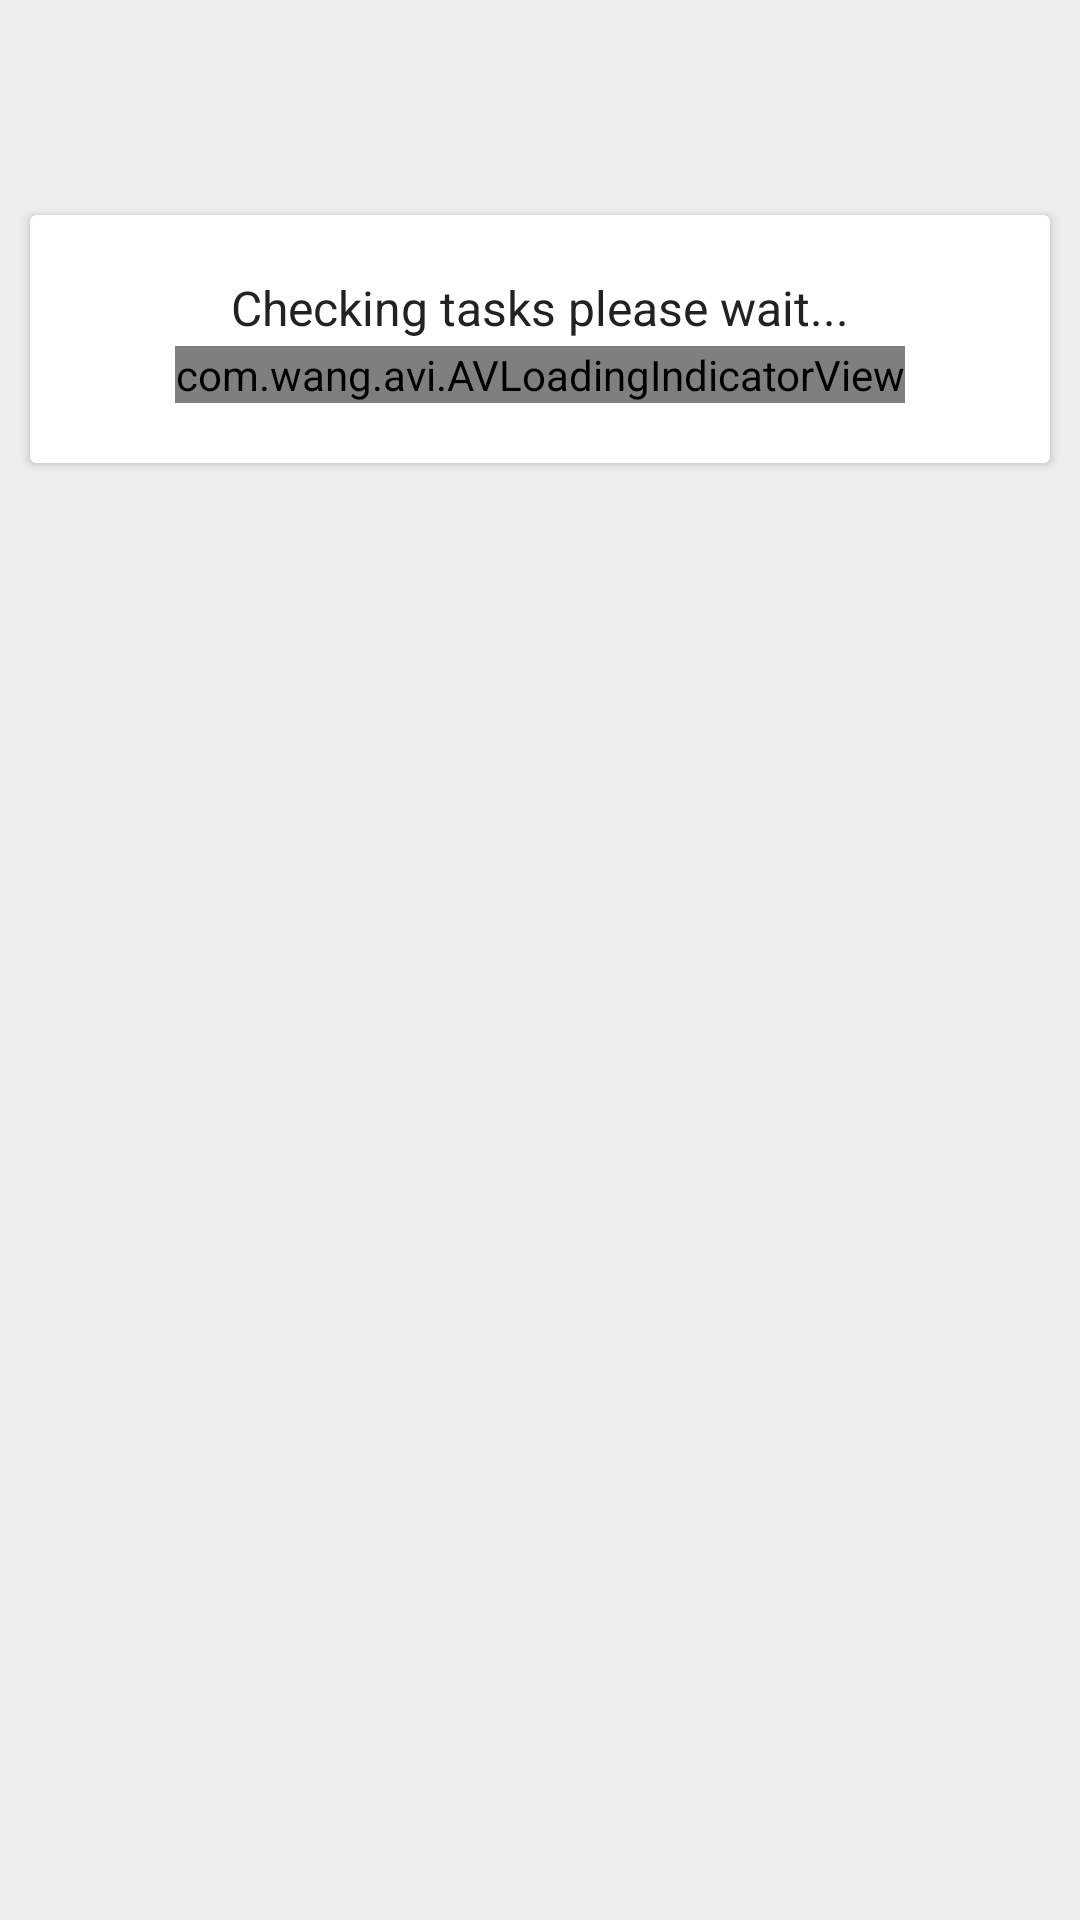

Android layout source for this screen:
<!-- AndroidManifest.xml: application theme AppTheme -->
<!-- res/layout/activity_worker_dashboard.xml -->
<?xml version="1.0" encoding="utf-8"?>
<FrameLayout xmlns:android="http://schemas.android.com/apk/res/android"
    xmlns:app="http://schemas.android.com/apk/res-auto"
    xmlns:tools="http://schemas.android.com/tools"
    android:id="@+id/workerDashboardParentLayout"
    android:background="@color/lighterBackground"
    android:layout_width="match_parent"
    android:layout_height="match_parent"
    tools:context=".features.dashboard.worker.WorkerWorkerDashboardActivity">

    <LinearLayout
        android:id="@+id/llHomeContainer"
        android:orientation="vertical"
        android:layout_width="match_parent"
        android:layout_height="wrap_content">

        <TextView
            android:id="@+id/tvWolcomeMessage"
            style="@style/mediumDarkLabel"
            android:layout_gravity="center"
            android:layout_margin="20dp"/>

        <android.support.v7.widget.CardView
            android:layout_margin="10dp"
            android:layout_width="match_parent"
            android:layout_height="wrap_content">

            <LinearLayout
                android:orientation="vertical"
                android:layout_width="match_parent"
                android:layout_height="wrap_content">

                <LinearLayout
                    android:orientation="vertical"
                    android:id="@+id/llCheckingMessage"
                    android:layout_width="match_parent"
                    android:layout_height="wrap_content"
                    android:layout_margin="20dp">

                    <TextView
                        style="@style/mediumDarkLabel"
                        android:gravity="center"
                        android:layout_marginBottom="2dp"
                        android:text="@string/checking_tasks_please_wait"/>

                    <com.wang.avi.AVLoadingIndicatorView
                        android:id="@+id/progressBarLoading"
                        android:layout_gravity="center"
                        android:layout_width="wrap_content"
                        android:layout_height="wrap_content"
                        app:indicatorName="allScaleMultipleIndicator"
                        app:indicatorColor="@color/darkText"/>

                </LinearLayout>

                <LinearLayout
                    android:id="@+id/llTasksContainer"
                    android:visibility="gone"
                    android:padding="20dp"
                    android:orientation="horizontal"
                    android:layout_width="match_parent"
                    android:layout_height="wrap_content">

                    <LinearLayout
                        android:layout_weight="1"
                        android:orientation="vertical"
                        android:layout_width="wrap_content"
                        android:layout_height="wrap_content"
                        android:onClick="onViewPendingTasksClicked">

                        <TextView
                            style="@style/mediumDarkLabel"
                            android:layout_gravity="center_horizontal"
                            android:gravity="center"
                            android:text="@string/pending_tasks"/>

                        <TextView
                            android:id="@+id/tvPendingCount"
                            style="@style/xlargeDarktLabel"
                            android:layout_gravity="center_horizontal"
                            android:gravity="center"
                            android:text="0"/>

                    </LinearLayout>

                    <LinearLayout
                        android:layout_weight="1"
                        android:orientation="vertical"
                        android:layout_width="wrap_content"
                        android:layout_height="wrap_content"
                        android:onClick="onViewCompletedTasksClicked">

                        <TextView
                            style="@style/mediumDarkLabel"
                            android:layout_gravity="center_horizontal"
                            android:gravity="center"
                            android:text="@string/completed_tasks"/>

                        <TextView
                            android:id="@+id/tvCompletedCount"
                            style="@style/xlargeDarktLabel"
                            android:layout_gravity="center_horizontal"
                            android:gravity="center"
                            android:text="0"/>

                    </LinearLayout>

                </LinearLayout>

            </LinearLayout>

        </android.support.v7.widget.CardView>

        <android.support.v7.widget.CardView
            android:id="@+id/cvContinueTaskContainer"
            android:visibility="invisible"
            android:layout_margin="10dp"
            android:layout_width="match_parent"
            android:layout_height="wrap_content"
            android:onClick="onContinueTaskClicked">

            <RelativeLayout
                android:layout_margin="20dp"
                android:layout_gravity="center"
                android:layout_width="wrap_content"
                android:layout_height="wrap_content">

                <TextView
                    android:id="@+id/tvContinueTask"
                    style="@style/mediumDarkLabel"
                    android:gravity="center"
                    android:layout_centerVertical="true"
                    android:layout_width="wrap_content"
                    android:text="@string/continue_current_task"/>

                <ImageView
                    android:id="@+id/imgContinue"
                    android:layout_toRightOf="@+id/tvContinueTask"
                    android:layout_width="40dp"
                    android:layout_height="40dp"
                    android:layout_marginLeft="10dp"
                    android:layout_centerVertical="true"
                    android:src="@drawable/ic_continue_dark"/>

            </RelativeLayout>

        </android.support.v7.widget.CardView>

    </LinearLayout>

    <RelativeLayout
        android:id="@+id/rlTasksContainer"
        android:visibility="invisible"
        android:layout_width="match_parent"
        android:layout_height="match_parent">
        <TextView
            android:id="@+id/tvTasksTitle"
            style="@style/mediumDarkLabel"
            android:layout_alignParentTop="true"
            android:layout_gravity="center"
            android:layout_margin="@dimen/medium_view_padding"/>

        <android.support.v7.widget.RecyclerView
            android:layout_below="@+id/tvTasksTitle"
            android:id="@+id/lstTasks"
            android:layout_alignParentBottom="true"
            android:layout_width="match_parent"
            android:layout_height="match_parent"/>

    </RelativeLayout>

    <FrameLayout
        android:id="@+id/flActiveTaskContainer"
        android:visibility="invisible"
        android:layout_width="match_parent"
        android:layout_height="match_parent">

        <android.support.v7.widget.CardView
            android:layout_margin="40dp"
            android:layout_gravity="top"
            android:layout_width="match_parent"
            android:layout_height="wrap_content">

            <RelativeLayout
                android:layout_width="match_parent"
                android:layout_height="wrap_content"
                android:padding="40dp">

                <TextView
                    android:id="@+id/tvActiveTaskHeading"
                    style="@style/largeDarkLabel"
                    android:layout_alignParentTop="true"
                    android:layout_centerHorizontal="true"
                    android:layout_centerVertical="true"
                    android:layout_marginBottom="10dp"
                    android:text="Active task"/>

                <RelativeLayout
                    android:layout_below="@+id/tvActiveTaskHeading"
                    android:id="@+id/detailsContainer"
                    android:layout_width="match_parent"
                    android:layout_height="wrap_content">

                    <ImageView
                        android:id="@+id/imgUserProfpic"
                        android:layout_alignParentLeft="true"
                        android:layout_alignParentStart="true"
                        android:layout_centerVertical="true"
                        android:layout_width="50dp"
                        android:layout_height="50dp"
                        android:src="@drawable/ic_tasks_dark"/>

                    <TextView
                        android:id="@+id/txtActiveTaskDescription"
                        style="@style/mediumDarkLabel"
                        android:layout_toRightOf="@+id/imgUserProfpic"
                        android:layout_alignParentRight="true"
                        android:layout_alignParentEnd="true"
                        android:layout_centerVertical="true"
                        android:layout_marginLeft="10dp"/>

                </RelativeLayout>

                <TextView
                    android:id="@+id/txtActiveTakDueDate"
                    style="@style/smallDarkLabel"
                    android:layout_below="@+id/detailsContainer"
                    android:layout_alignParentStart="true"
                    android:layout_alignParentLeft="true"
                    android:gravity="right"/>

                <Button
                    android:id="@+id/btnStartTask"
                    android:layout_below="@+id/txtActiveTakDueDate"
                    android:layout_marginTop="14dp"
                    style="@style/mediumGreenButton"
                    android:text="@string/start_task"
                    android:onClick="onStartTaskButtonClicked"/>

                <Button
                    android:id="@+id/btnFinishTask"
                    android:visibility="gone"
                    android:layout_below="@+id/txtActiveTakDueDate"
                    android:layout_marginTop="14dp"
                    style="@style/mediumGreenButton"
                    android:text="@string/complete_task"
                    android:onClick="onFinishTaskButtonClicked"/>

            </RelativeLayout>

        </android.support.v7.widget.CardView>

    </FrameLayout>

</FrameLayout>
<!-- resources referenced by this layout -->
<resources>
  <color name="darkText">#444</color>
  <color name="lighterBackground">#EEE</color>
  <dimen name="medium_view_padding">25dp</dimen>
  <string name="checking_tasks_please_wait">Checking tasks please wait...</string>
  <string name="complete_task">Complete task</string>
  <string name="completed_tasks">Completed tasks</string>
  <string name="continue_current_task">Continue current task</string>
  <string name="pending_tasks">Pending tasks</string>
  <string name="start_task">Start task</string>
  <style name="largeDarkLabel" parent="largeLabel">
          <item name="android:textColor">@color/darkestText</item>
      </style>
  <style name="mediumDarkLabel" parent="mediumLabel">
          <item name="android:textColor">@color/darkerText</item>
      </style>
  <style name="mediumGreenButton" parent="mediumTeamManagerButton">
          <item name="android:background">@drawable/green_button_background</item>
          <item name="android:textColor">@color/lightestText</item>
      </style>
  <style name="smallDarkLabel" parent="smallLabel">
          <item name="android:textColor">@color/darkText</item>
      </style>
  <style name="xlargeDarktLabel" parent="xlargeLabel">
          <item name="android:textColor">@color/darkestText</item>
      </style>
  <style name="AppTheme" parent="Theme.AppCompat.Light.DarkActionBar">
          <item name="colorPrimary">@color/colorPrimary</item>
          <item name="colorPrimaryDark">@color/colorPrimaryDark</item>
          <item name="colorAccent">@color/colorAccent</item>
      </style>
  <style name="largeLabel" parent="teamManagerTextView">
          <item name="android:textSize">@dimen/large_text_size</item>
          <item name="android:textStyle">bold</item>
      </style>
  <color name="darkestText">#000</color>
  <style name="mediumLabel" parent="teamManagerTextView">
          <item name="android:textSize">@dimen/medium_text_size</item>
      </style>
  <color name="darkerText">#222</color>
  <style name="mediumTeamManagerButton" parent="teamManagerButton">
          <item name="android:textAllCaps">false</item>
          <item name="android:textSize">@dimen/medium_text_size</item>
          <item name="android:layout_height">@dimen/medium_view_height</item>
      </style>
  <color name="lightestText">#FFF</color>
  <style name="smallLabel" parent="teamManagerTextView">
          <item name="android:textSize">@dimen/small_text_size</item>
      </style>
  <style name="xlargeLabel" parent="teamManagerTextView">
          <item name="android:textSize">@dimen/xlarge_text_size</item>
      </style>
  <color name="colorPrimary">#008577</color>
  <color name="colorPrimaryDark">#FF00574B</color>
  <color name="colorAccent">#156636</color>
  <style name="teamManagerTextView">
          <item name="android:layout_width">match_parent</item>
          <item name="android:layout_height">wrap_content</item>
      </style>
  <dimen name="large_text_size">20sp</dimen>
  <dimen name="medium_text_size">16sp</dimen>
  <style name="teamManagerButton">
          <item name="android:background">@drawable/def_button_background</item>
          <item name="android:layout_width">match_parent</item>
          <item name="android:layout_height">wrap_content</item>
          <item name="android:paddingLeft">@dimen/small_view_padding</item>
          <item name="android:paddingRight">@dimen/small_view_padding</item>
      </style>
  <dimen name="medium_view_height">50dp</dimen>
  <color name="greenButtonBackground">#26AE61</color>
  <color name="greenButtonBorderColor">#156636</color>
  <dimen name="button_courner_radius">25dp</dimen>
  <color name="greenButtonBackgroundClicked">#45AD72</color>
  <dimen name="small_text_size">12sp</dimen>
  <dimen name="xlarge_text_size">40sp</dimen>
  <dimen name="small_view_padding">15dp</dimen>
</resources>
